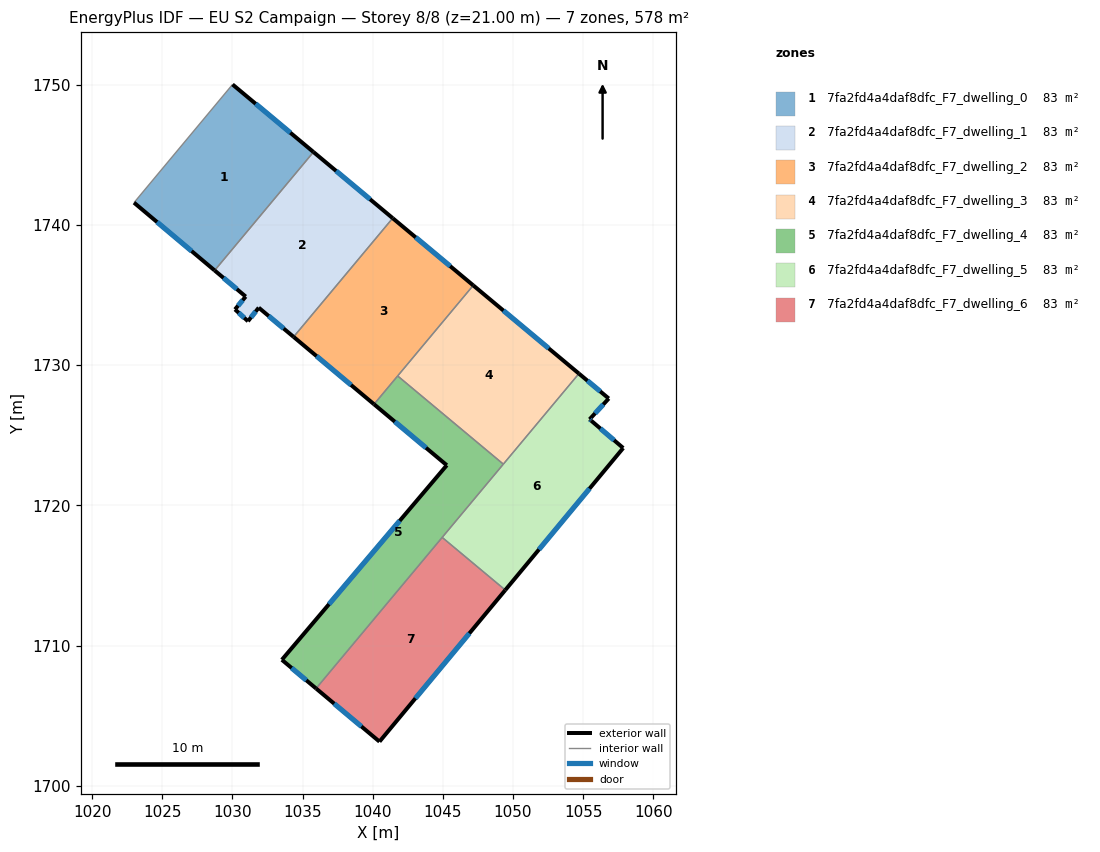
=== STOREY PLAN SPEC (per zone: floor XY polygon, exterior-wall plan segments, windows/doors) ===
zone 1: 7fa2fd4a4daf8dfc_F7_dwelling_0  (82.5 m²)
  floor: (1035.77, 1745.19) (1028.73, 1736.74) (1022.98, 1741.58) (1030.00, 1750.00)
  exterior wall: (1022.98, 1741.58) – (1028.73, 1736.74)  [7.5 m]
    window: (1024.62, 1740.20) – (1027.08, 1738.13)  [4.1 m²]
  exterior wall: (1035.77, 1745.19) – (1030.00, 1750.00)  [7.5 m]
    window: (1034.13, 1746.56) – (1031.65, 1748.63)  [4.1 m²]
  interior walls: 2
zone 2: 7fa2fd4a4daf8dfc_F7_dwelling_1  (82.6 m²)
  floor: (1041.42, 1740.47) (1034.36, 1732.01) (1031.87, 1734.09) (1031.10, 1733.12) (1030.18, 1733.96) (1030.94, 1734.88) (1028.73, 1736.74) (1035.77, 1745.19)
  exterior wall: (1030.94, 1734.88) – (1030.18, 1733.96)  [1.2 m]
    window: (1030.72, 1734.62) – (1030.39, 1734.23)  [0.7 m²]
  exterior wall: (1028.73, 1736.74) – (1030.94, 1734.88)  [2.9 m]
    window: (1029.36, 1736.21) – (1030.31, 1735.41)  [1.6 m²]
  exterior wall: (1041.42, 1740.47) – (1035.77, 1745.19)  [7.4 m]
    window: (1039.81, 1741.82) – (1037.39, 1743.84)  [4.1 m²]
  exterior wall: (1031.87, 1734.09) – (1034.36, 1732.01)  [3.2 m]
    window: (1032.58, 1733.49) – (1033.65, 1732.60)  [1.8 m²]
  exterior wall: (1031.10, 1733.12) – (1031.87, 1734.09)  [1.2 m]
    window: (1031.32, 1733.40) – (1031.65, 1733.81)  [0.7 m²]
  exterior wall: (1030.18, 1733.96) – (1031.10, 1733.12)  [1.3 m]
    window: (1030.44, 1733.72) – (1030.84, 1733.36)  [0.7 m²]
  interior walls: 2
zone 3: 7fa2fd4a4daf8dfc_F7_dwelling_2  (82.5 m²)
  floor: (1047.17, 1735.68) (1040.09, 1727.20) (1034.36, 1732.01) (1041.42, 1740.47)
  exterior wall: (1034.36, 1732.01) – (1040.09, 1727.20)  [7.5 m]
    window: (1036.00, 1730.63) – (1038.45, 1728.58)  [4.1 m²]
  exterior wall: (1047.17, 1735.68) – (1041.42, 1740.47)  [7.5 m]
    window: (1045.53, 1737.05) – (1043.06, 1739.10)  [4.1 m²]
  interior walls: 3
zone 4: 7fa2fd4a4daf8dfc_F7_dwelling_3  (82.6 m²)
  floor: (1054.70, 1729.39) (1049.31, 1722.93) (1041.78, 1729.22) (1047.17, 1735.68)
  exterior wall: (1054.70, 1729.39) – (1047.17, 1735.68)  [9.8 m]
    window: (1052.55, 1731.19) – (1049.32, 1733.88)  [5.4 m²]
  interior walls: 3
zone 5: 7fa2fd4a4daf8dfc_F7_dwelling_4  (82.6 m²)
  floor: (1049.31, 1722.93) (1035.96, 1706.94) (1033.52, 1708.98) (1045.28, 1722.86) (1040.09, 1727.20) (1041.78, 1729.22)
  exterior wall: (1045.28, 1722.86) – (1033.52, 1708.98)  [18.2 m]
    window: (1041.92, 1718.89) – (1036.88, 1712.95)  [10.0 m²]
  exterior wall: (1040.09, 1727.20) – (1045.28, 1722.86)  [6.8 m]
    window: (1041.57, 1725.96) – (1043.80, 1724.10)  [3.7 m²]
  exterior wall: (1033.52, 1708.98) – (1035.96, 1706.94)  [3.2 m]
    window: (1034.22, 1708.40) – (1035.26, 1707.52)  [1.8 m²]
  interior walls: 4
zone 6: 7fa2fd4a4daf8dfc_F7_dwelling_5  (82.5 m²)
  floor: (1056.83, 1727.61) (1055.46, 1726.13) (1055.58, 1726.03) (1057.86, 1724.08) (1049.45, 1713.95) (1044.95, 1717.71) (1054.70, 1729.39)
  exterior wall: (1055.46, 1726.13) – (1056.83, 1727.61)  [2.0 m]
    window: (1055.85, 1726.55) – (1056.44, 1727.19)  [1.1 m²]
  exterior wall: (1055.58, 1726.03) – (1055.46, 1726.13)  [0.2 m]
    window: (1055.55, 1726.06) – (1055.50, 1726.10)  [0.1 m²]
  exterior wall: (1057.86, 1724.08) – (1055.58, 1726.03)  [3.0 m]
    window: (1057.21, 1724.64) – (1056.23, 1725.47)  [1.7 m²]
  exterior wall: (1049.45, 1713.95) – (1057.86, 1724.08)  [13.2 m]
    window: (1051.85, 1716.85) – (1055.46, 1721.19)  [7.3 m²]
  exterior wall: (1056.83, 1727.61) – (1054.70, 1729.39)  [2.8 m]
    window: (1056.22, 1728.12) – (1055.31, 1728.88)  [1.5 m²]
  interior walls: 3
zone 7: 7fa2fd4a4daf8dfc_F7_dwelling_6  (82.5 m²)
  floor: (1049.45, 1713.95) (1040.48, 1703.15) (1035.96, 1706.94) (1044.95, 1717.71)
  exterior wall: (1040.48, 1703.15) – (1049.45, 1713.95)  [14.0 m]
    window: (1043.04, 1706.23) – (1046.89, 1710.87)  [7.7 m²]
  exterior wall: (1035.96, 1706.94) – (1040.48, 1703.15)  [5.9 m]
    window: (1037.25, 1705.85) – (1039.19, 1704.23)  [3.3 m²]
  interior walls: 2

=== DERIVED (storey summary) ===
Building: EU S2 Campaign
Storey: 8 of 8  (floor level z = 21.00 m)
Storey gross floor area: 577.8 m²
Zones on this storey: 7
  - 7fa2fd4a4daf8dfc_F7_dwelling_0: floor 82.5 m²; exterior wall 15.0 m (45.1 m²); 2 window(s) 8.3 m²; WWR 18.4%
  - 7fa2fd4a4daf8dfc_F7_dwelling_1: floor 82.6 m²; exterior wall 17.2 m (51.5 m²); 6 window(s) 9.5 m²; WWR 18.4%
  - 7fa2fd4a4daf8dfc_F7_dwelling_2: floor 82.5 m²; exterior wall 15.0 m (44.9 m²); 2 window(s) 8.2 m²; WWR 18.4%
  - 7fa2fd4a4daf8dfc_F7_dwelling_3: floor 82.6 m²; exterior wall 9.8 m (29.4 m²); 1 window(s) 5.4 m²; WWR 18.4%
  - 7fa2fd4a4daf8dfc_F7_dwelling_4: floor 82.6 m²; exterior wall 28.1 m (84.4 m²); 3 window(s) 15.5 m²; WWR 18.4%
  - 7fa2fd4a4daf8dfc_F7_dwelling_5: floor 82.5 m²; exterior wall 21.1 m (63.3 m²); 5 window(s) 11.6 m²; WWR 18.4%
  - 7fa2fd4a4daf8dfc_F7_dwelling_6: floor 82.5 m²; exterior wall 19.9 m (59.8 m²); 2 window(s) 11.0 m²; WWR 18.4%
Zone adjacency (shared interzone walls):
  - 7fa2fd4a4daf8dfc_F7_dwelling_0 ↔ 7fa2fd4a4daf8dfc_F7_dwelling_1
  - 7fa2fd4a4daf8dfc_F7_dwelling_1 ↔ 7fa2fd4a4daf8dfc_F7_dwelling_2
  - 7fa2fd4a4daf8dfc_F7_dwelling_2 ↔ 7fa2fd4a4daf8dfc_F7_dwelling_3
  - 7fa2fd4a4daf8dfc_F7_dwelling_2 ↔ 7fa2fd4a4daf8dfc_F7_dwelling_4
  - 7fa2fd4a4daf8dfc_F7_dwelling_3 ↔ 7fa2fd4a4daf8dfc_F7_dwelling_4
  - 7fa2fd4a4daf8dfc_F7_dwelling_3 ↔ 7fa2fd4a4daf8dfc_F7_dwelling_5
  - 7fa2fd4a4daf8dfc_F7_dwelling_4 ↔ 7fa2fd4a4daf8dfc_F7_dwelling_5
  - 7fa2fd4a4daf8dfc_F7_dwelling_4 ↔ 7fa2fd4a4daf8dfc_F7_dwelling_6
  - 7fa2fd4a4daf8dfc_F7_dwelling_5 ↔ 7fa2fd4a4daf8dfc_F7_dwelling_6